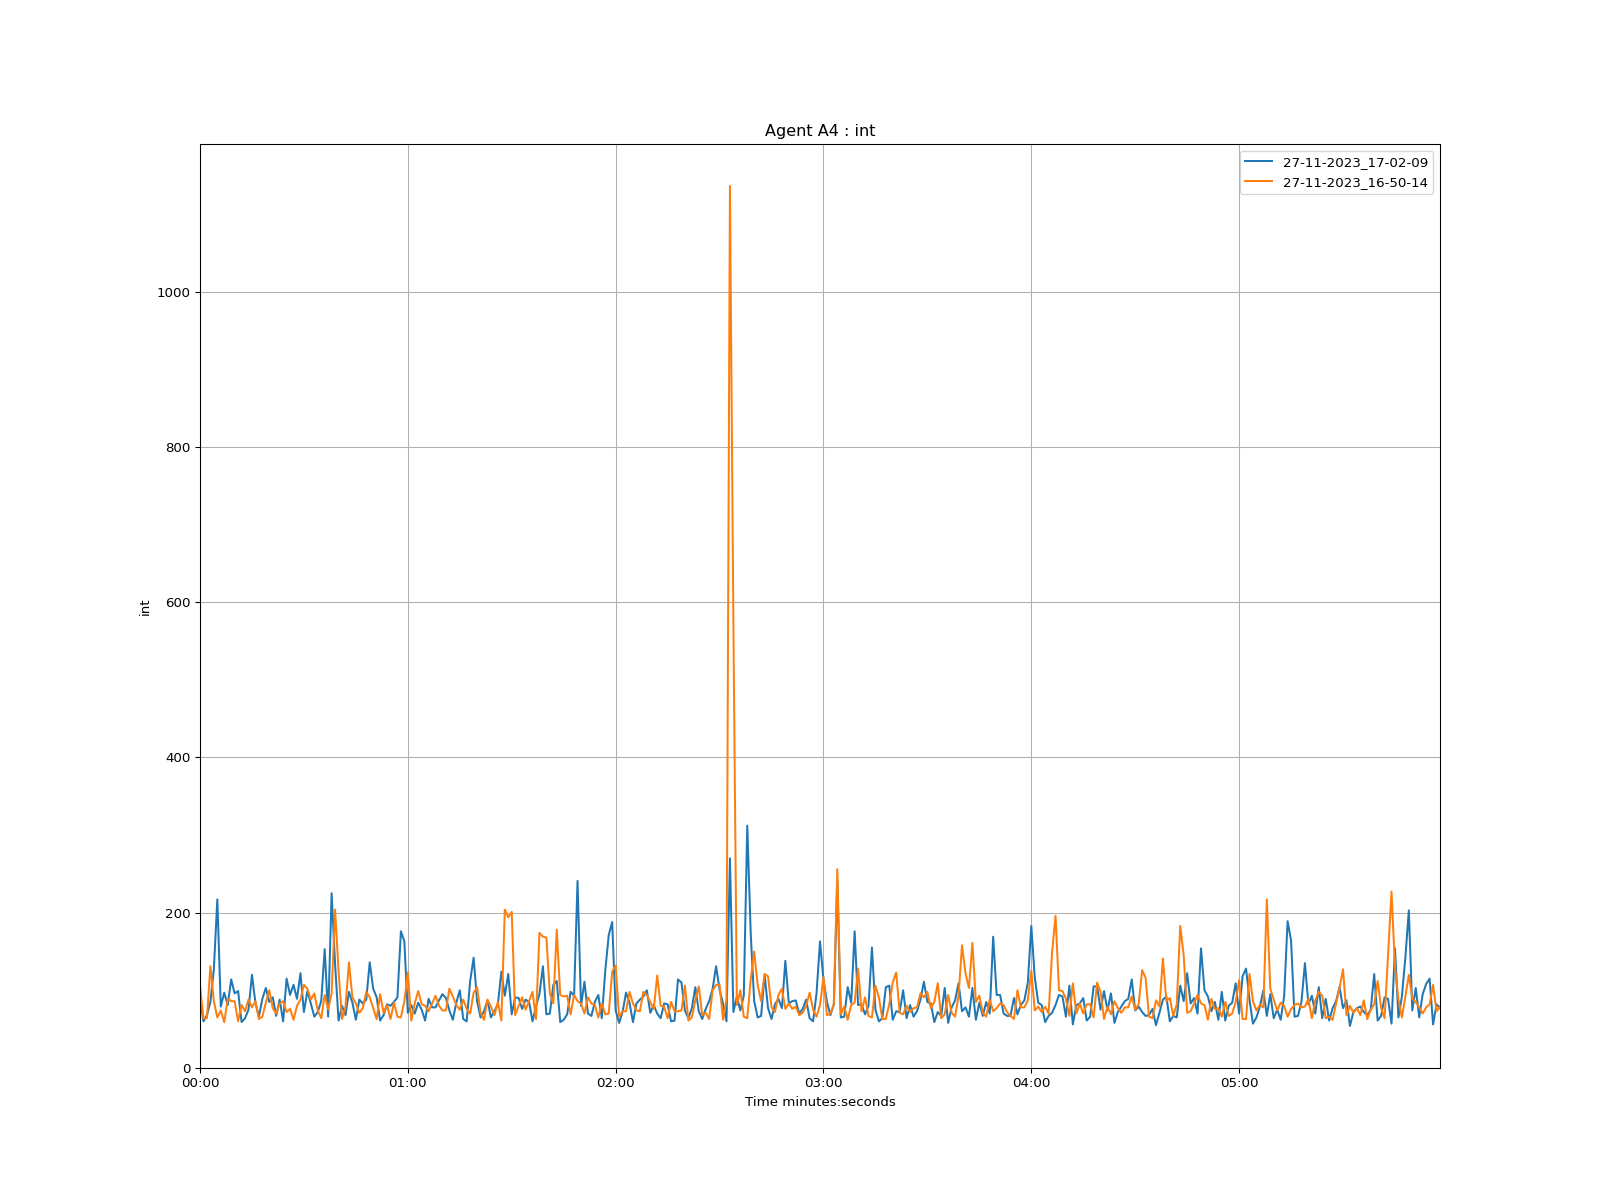

The file beside this chart, header and first rows:
time, 27-11-2023_17-02-09, 27-11-2023_16-50-14
1970-01-01 00:00:00, 89.0, 106.0
1970-01-01 00:00:01, 60.0, 64.0
1970-01-01 00:00:02, 68.0, 64.0
1970-01-01 00:00:03, 85.0, 131.0
1970-01-01 00:00:04, 127.0, 86.0
1970-01-01 00:00:05, 217.0, 65.0
1970-01-01 00:00:06, 79.0, 74.0
1970-01-01 00:00:07, 97.0, 59.0
1970-01-01 00:00:08, 81.0, 89.0
1970-01-01 00:00:09, 114.0, 86.0
1970-01-01 00:00:10, 96.0, 86.0
1970-01-01 00:00:11, 99.0, 60.0
1970-01-01 00:00:12, 59.0, 81.0
1970-01-01 00:00:13, 64.0, 73.0
1970-01-01 00:00:14, 75.0, 88.0
1970-01-01 00:00:15, 120.0, 78.0
1970-01-01 00:00:16, 84.0, 86.0
1970-01-01 00:00:17, 66.0, 63.0
1970-01-01 00:00:18, 89.0, 66.0
1970-01-01 00:00:19, 103.0, 84.0
1970-01-01 00:00:20, 85.0, 100.0
1970-01-01 00:00:21, 91.0, 77.0
1970-01-01 00:00:22, 67.0, 70.0
1970-01-01 00:00:23, 88.0, 83.0
1970-01-01 00:00:24, 60.0, 86.0
1970-01-01 00:00:25, 115.0, 72.0
1970-01-01 00:00:26, 94.0, 76.0
1970-01-01 00:00:27, 107.0, 62.0
1970-01-01 00:00:28, 89.0, 80.0
1970-01-01 00:00:29, 122.0, 88.0
1970-01-01 00:00:30, 72.0, 107.0
1970-01-01 00:00:31, 99.0, 102.0
1970-01-01 00:00:32, 83.0, 88.0
1970-01-01 00:00:33, 66.0, 96.0
1970-01-01 00:00:34, 72.0, 74.0
1970-01-01 00:00:35, 86.0, 64.0
1970-01-01 00:00:36, 153.0, 94.0
1970-01-01 00:00:37, 66.0, 75.0
1970-01-01 00:00:38, 225.0, 96.0
1970-01-01 00:00:39, 134.0, 204.0
1970-01-01 00:00:40, 61.0, 125.0
1970-01-01 00:00:41, 80.0, 63.0
1970-01-01 00:00:42, 68.0, 79.0
1970-01-01 00:00:43, 98.0, 136.0
1970-01-01 00:00:44, 84.0, 91.0
1970-01-01 00:00:45, 62.0, 83.0
1970-01-01 00:00:46, 88.0, 71.0
1970-01-01 00:00:47, 83.0, 77.0
1970-01-01 00:00:48, 88.0, 98.0
1970-01-01 00:00:49, 136.0, 91.0
1970-01-01 00:00:50, 102.0, 77.0
1970-01-01 00:00:51, 91.0, 63.0
1970-01-01 00:00:52, 61.0, 95.0
1970-01-01 00:00:53, 68.0, 71.0
1970-01-01 00:00:54, 82.0, 81.0
1970-01-01 00:00:55, 80.0, 63.0
1970-01-01 00:00:56, 85.0, 84.0
1970-01-01 00:00:57, 91.0, 66.0
1970-01-01 00:00:58, 176.0, 65.0
1970-01-01 00:00:59, 163.0, 86.0
... 299 more rows
